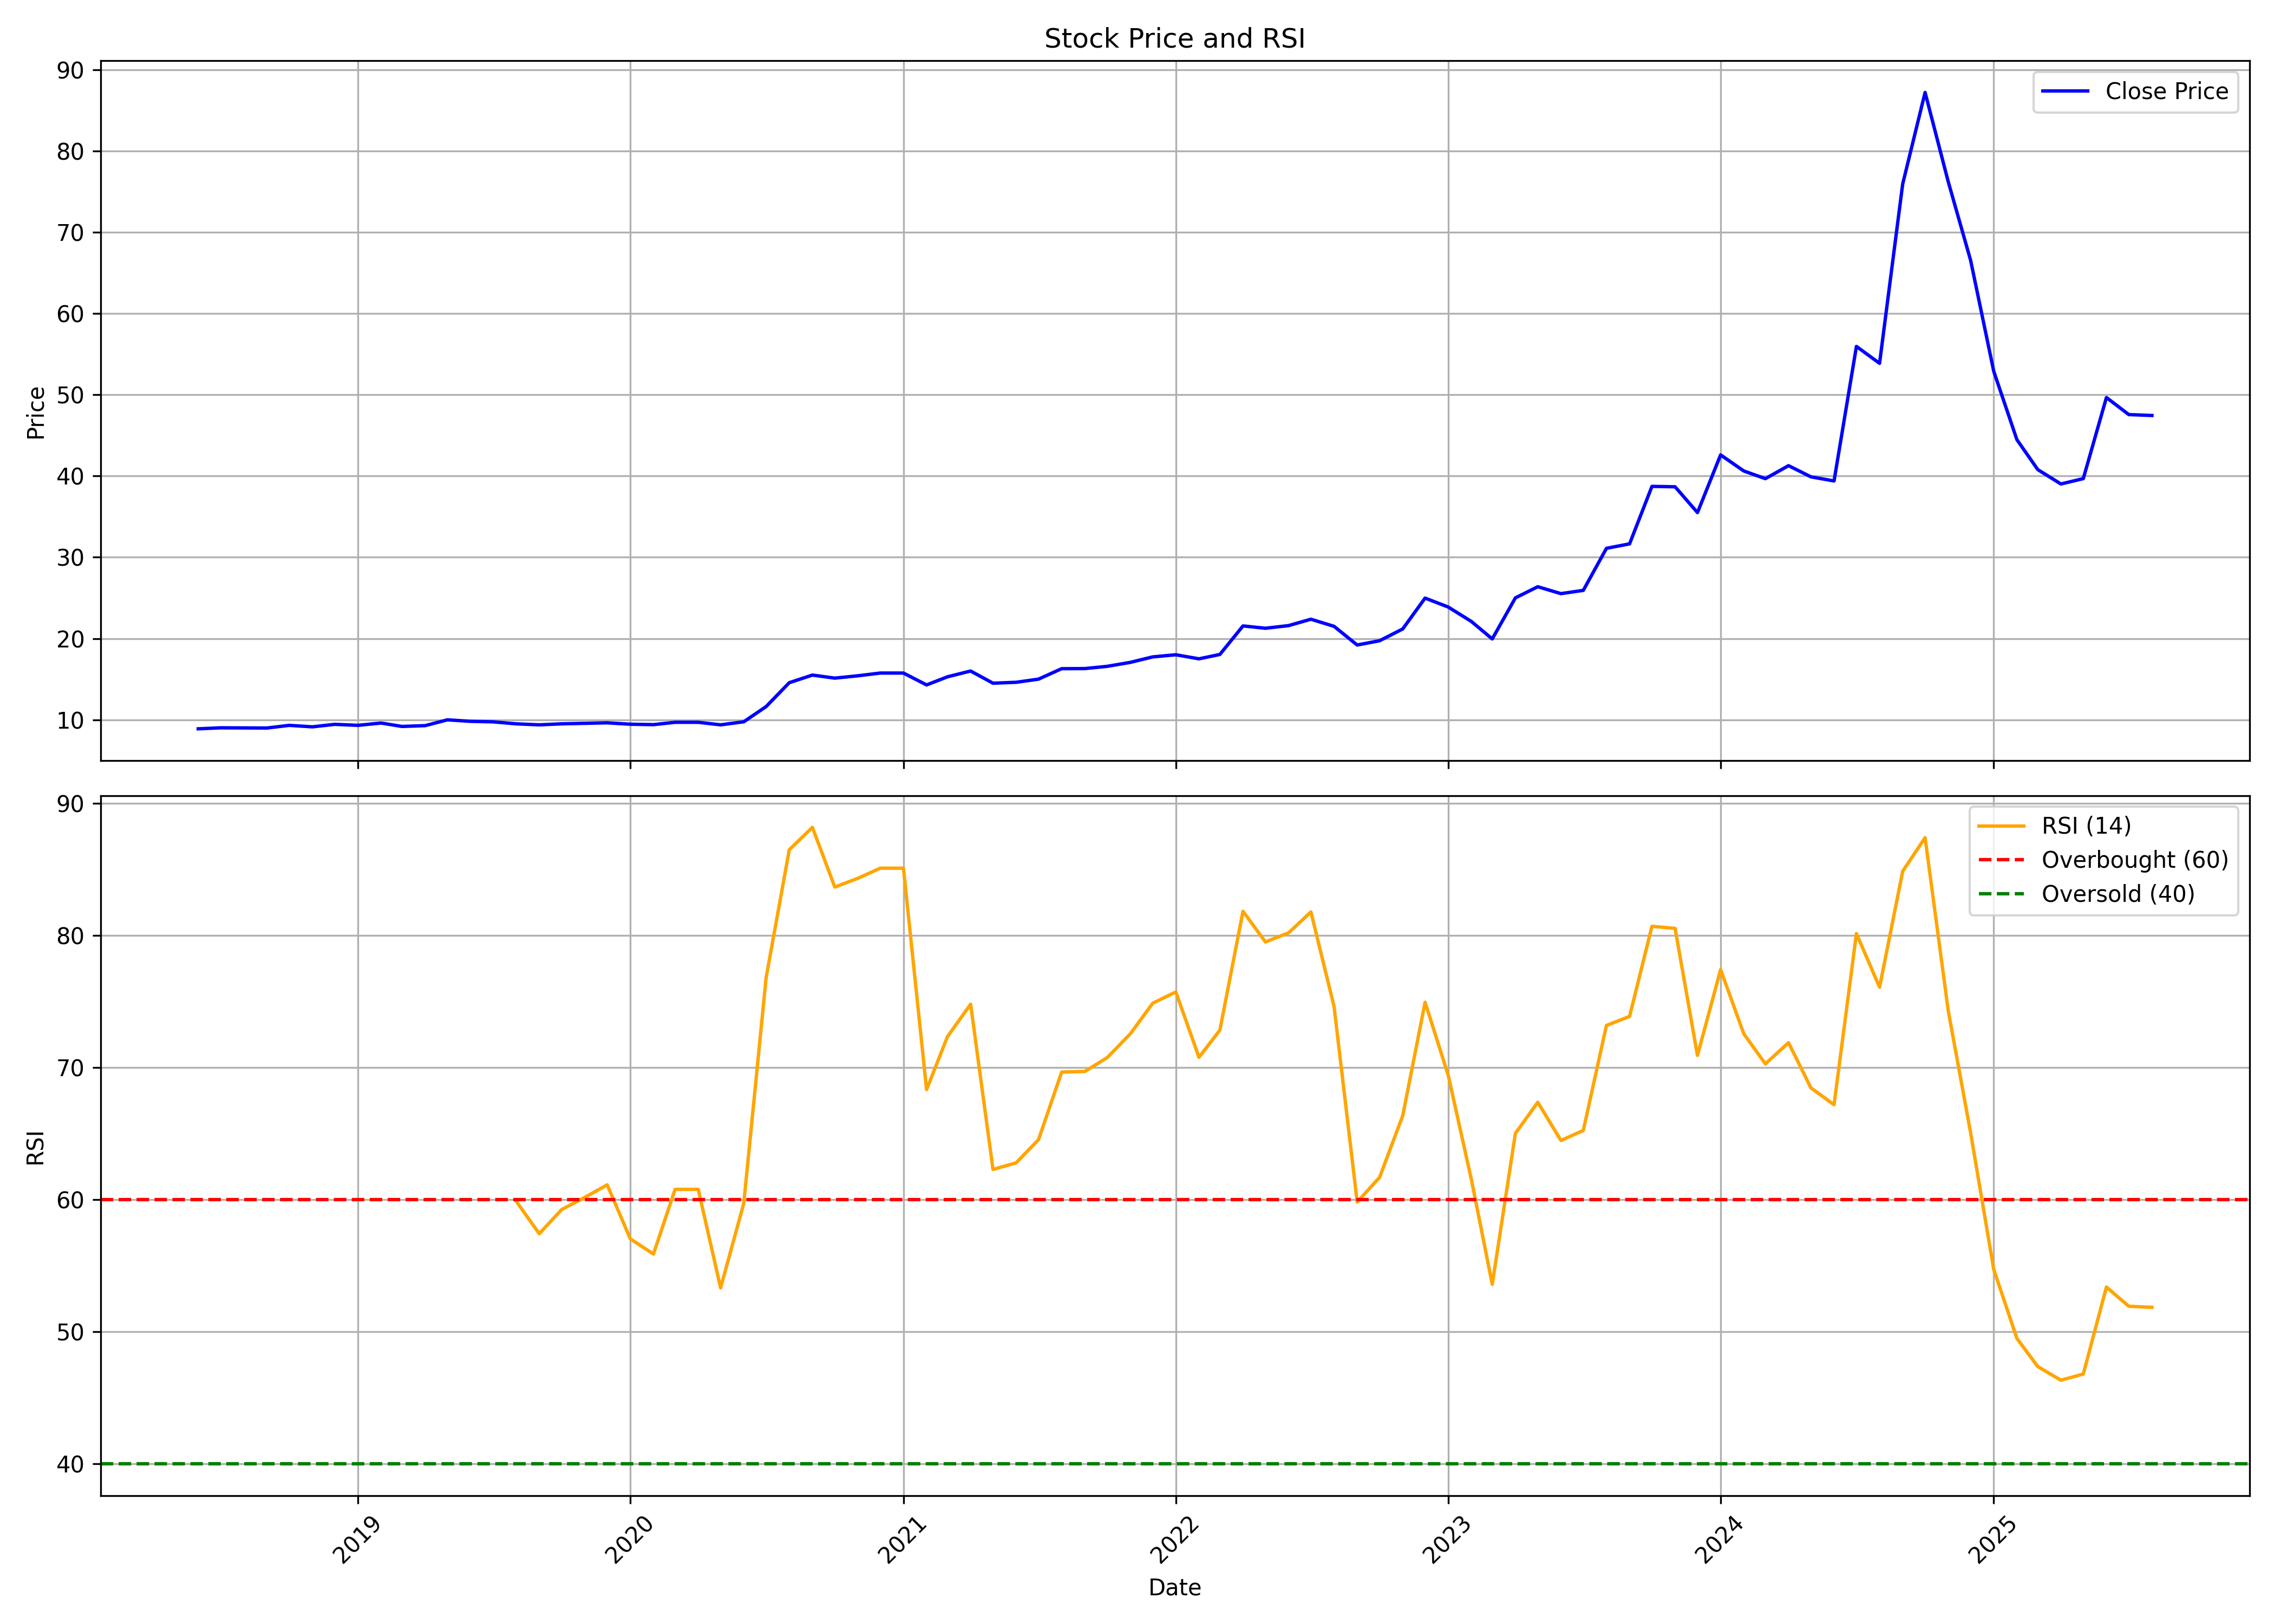

The data file committed next to this chart (first rows):
, date, symbol, open, high, low, close, volume, rsi
0, 2018-06-01, SONAMLTD, 9.008, 9.13, 8.886, 8.886, 156000, 
1, 2018-07-01, SONAMLTD, 8.886, 9.252, 8.801, 9.008, 840000, 
2, 2018-08-01, SONAMLTD, 8.984, 9.252, 8.935, 8.996, 2544000, 
3, 2018-09-01, SONAMLTD, 8.996, 9.337, 8.789, 8.984, 516000, 
4, 2018-10-01, SONAMLTD, 9.252, 9.313, 8.911, 9.313, 372000, 
5, 2018-11-01, SONAMLTD, 9.313, 10.1, 8.959, 9.13, 780000, 
6, 2018-12-01, SONAMLTD, 9.104, 9.622, 9.104, 9.437, 1008000, 
7, 2019-01-01, SONAMLTD, 9.437, 10.09, 9.313, 9.313, 96000, 
8, 2019-02-01, SONAMLTD, 9.313, 9.807, 9.313, 9.597, 36000, 
9, 2019-03-01, SONAMLTD, 9.597, 9.597, 9.104, 9.178, 576000, 
10, 2019-04-01, SONAMLTD, 9.178, 9.276, 9.104, 9.276, 168000, 
11, 2019-05-01, SONAMLTD, 9.276, 10.35, 9.276, 9.992, 180000, 
12, 2019-06-01, SONAMLTD, 9.992, 9.992, 9.807, 9.807, 24000, 
13, 2019-07-01, SONAMLTD, 9.807, 10.21, 9.375, 9.745, 72000, 
14, 2019-08-01, SONAMLTD, 9.745, 9.745, 9.375, 9.498, 36000, 59.88
15, 2019-09-01, SONAMLTD, 9.625, 9.95, 9.275, 9.375, 576000, 57.41
16, 2019-10-01, SONAMLTD, 9.25, 9.975, 9.25, 9.5, 456000, 59.24
17, 2019-11-01, SONAMLTD, 9.5, 9.562, 9.5, 9.562, 228000, 60.16
18, 2019-12-01, SONAMLTD, 9.562, 9.625, 9.525, 9.625, 648000, 61.11
19, 2020-01-01, SONAMLTD, 9.625, 9.65, 9.25, 9.45, 1008000, 57.02
20, 2020-02-01, SONAMLTD, 9.45, 9.625, 9.375, 9.4, 816000, 55.87
21, 2020-03-01, SONAMLTD, 9.4, 9.688, 7.7, 9.688, 84000, 60.77
22, 2020-04-01, SONAMLTD, 9.688, 9.688, 9.688, 9.688, 0, 60.77
23, 2020-05-01, SONAMLTD, 9.688, 9.688, 9.375, 9.375, 12000, 53.31
24, 2020-06-01, SONAMLTD, 9.875, 9.875, 9.5, 9.75, 492000, 59.7
25, 2020-07-01, SONAMLTD, 9.812, 11.62, 9.75, 11.62, 1944000, 76.8
26, 2020-08-01, SONAMLTD, 11.62, 14.56, 11.62, 14.56, 252000, 86.48
27, 2020-09-01, SONAMLTD, 14.56, 15.5, 14.56, 15.5, 804000, 88.18
28, 2020-10-01, SONAMLTD, 15.5, 15.81, 14.88, 15.12, 288000, 83.66
29, 2020-11-01, SONAMLTD, 15.12, 15.5, 15.0, 15.41, 336000, 84.32
30, 2020-12-01, SONAMLTD, 15.41, 15.75, 15.0, 15.75, 804000, 85.09
31, 2021-01-01, SONAMLTD, 15.75, 16.25, 14.62, 15.75, 624000, 85.09
32, 2021-02-01, SONAMLTD, 15.75, 15.75, 11.3, 14.29, 192000, 68.32
33, 2021-03-01, SONAMLTD, 14.31, 15.62, 14.0, 15.29, 864000, 72.34
34, 2021-04-01, SONAMLTD, 15.38, 16.42, 13.81, 16.0, 804000, 74.79
35, 2021-05-01, SONAMLTD, 15.81, 16.5, 12.6, 14.5, 876000, 62.28
36, 2021-06-01, SONAMLTD, 14.25, 14.61, 9.75, 14.61, 1176000, 62.78
37, 2021-07-01, SONAMLTD, 14.44, 15.74, 13.81, 15.0, 840000, 64.53
38, 2021-08-01, SONAMLTD, 15.25, 16.29, 14.25, 16.29, 912000, 69.65
39, 2021-09-01, SONAMLTD, 16.0, 16.74, 14.75, 16.3, 1152000, 69.7
40, 2021-10-01, SONAMLTD, 16.5, 16.86, 15.0, 16.58, 1548000, 70.74
41, 2021-11-01, SONAMLTD, 16.25, 17.55, 15.73, 17.06, 744000, 72.55
42, 2021-12-01, SONAMLTD, 17.25, 19.34, 15.75, 17.74, 984000, 74.86
43, 2022-01-01, SONAMLTD, 17.75, 18.75, 17.24, 18.0, 768000, 75.72
44, 2022-02-01, SONAMLTD, 18.05, 18.62, 16.88, 17.5, 660000, 70.77
45, 2022-03-01, SONAMLTD, 17.5, 18.5, 16.88, 18.04, 720000, 72.82
46, 2022-04-01, SONAMLTD, 18.25, 23.56, 18.25, 21.55, 8521800, 81.82
47, 2022-05-01, SONAMLTD, 21.5, 24.5, 18.25, 21.26, 7974664, 79.5
48, 2022-06-01, SONAMLTD, 21.25, 23.55, 17.96, 21.59, 937472, 80.19
49, 2022-07-01, SONAMLTD, 22.02, 27.05, 19.98, 22.38, 980372, 81.77
50, 2022-08-01, SONAMLTD, 23.0, 23.9, 19.27, 21.5, 567452, 74.62
51, 2022-09-01, SONAMLTD, 21.5, 25.3, 17.9, 19.2, 523594, 59.81
52, 2022-10-01, SONAMLTD, 20.3, 20.75, 18.05, 19.73, 342374, 61.68
53, 2022-11-01, SONAMLTD, 19.05, 22.98, 16.75, 21.17, 1173630, 66.34
54, 2022-12-01, SONAMLTD, 20.65, 27.48, 20.25, 24.98, 7075152, 74.94
55, 2023-01-01, SONAMLTD, 25.8, 26.1, 22.5, 23.88, 667028, 69.41
56, 2023-02-01, SONAMLTD, 22.5, 26.98, 20.12, 22.1, 852596, 61.52
57, 2023-03-01, SONAMLTD, 22.27, 24.85, 18.25, 19.95, 1915510, 53.58
58, 2023-04-01, SONAMLTD, 20.5, 27.05, 19.1, 25.0, 1491792, 65.01
59, 2023-05-01, SONAMLTD, 25.0, 29.98, 23.55, 26.38, 1527768, 67.36
... 27 more rows
